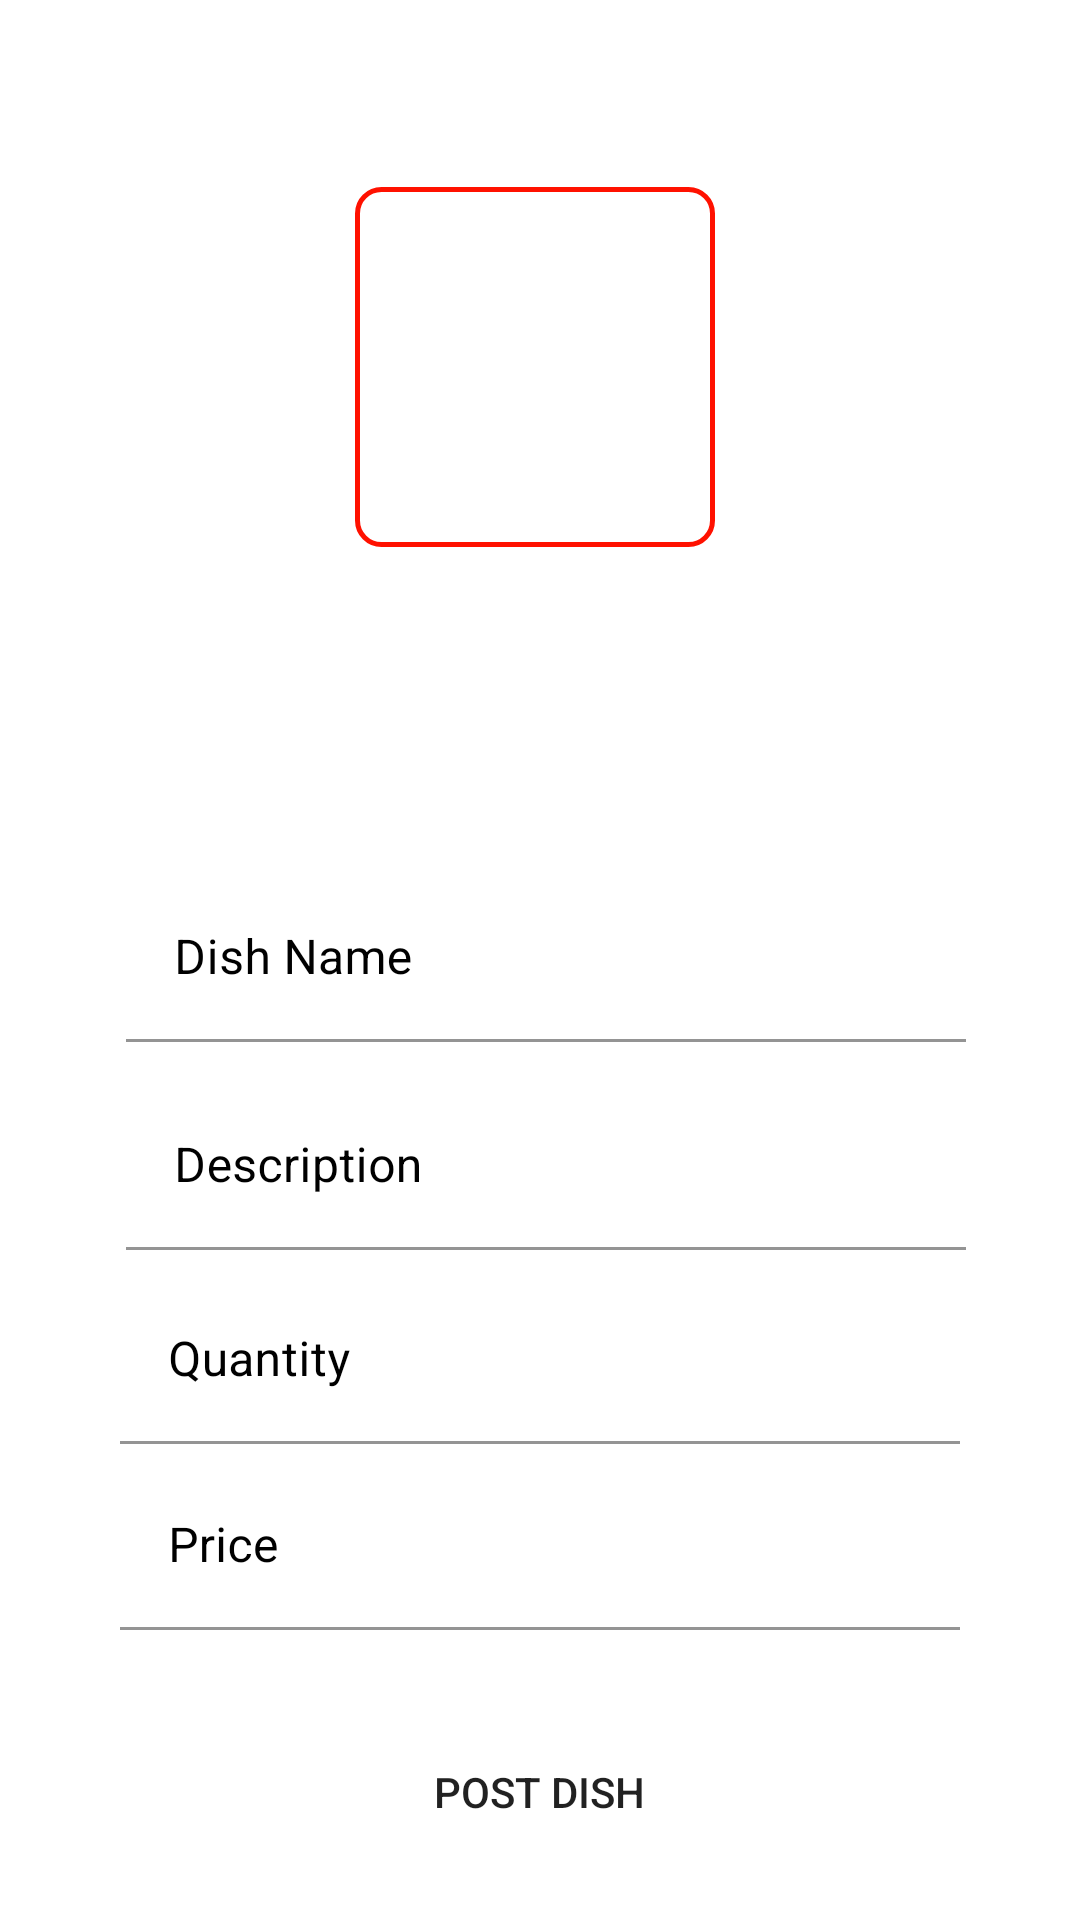

Here is an Android app screen rendered from its layout file. Give the layout XML and the strings, colors and styles it references.
<!-- AndroidManifest.xml: application theme Theme.FoodApp -->
<!-- res/layout/activity_chef__post__dish.xml -->
<?xml version="1.0" encoding="utf-8"?>
<androidx.constraintlayout.widget.ConstraintLayout xmlns:android="http://schemas.android.com/apk/res/android"
    xmlns:app="http://schemas.android.com/apk/res-auto"
    xmlns:tools="http://schemas.android.com/tools"
    android:layout_width="match_parent"
    android:layout_height="match_parent"
    tools:context=".chefFoodPanel.Chef_Post_Dish">

    <ImageButton
        android:id="@+id/image_upload"
        android:layout_width="120dp"
        android:layout_height="120dp"
        android:background="@drawable/camera_shape_btn"
        app:srcCompat="@drawable/ic_camera_24"
        app:layout_constraintBottom_toTopOf="@+id/dishName"
        app:layout_constraintEnd_toEndOf="parent"
        app:layout_constraintStart_toStartOf="parent"
        app:layout_constraintTop_toTopOf="parent"
        app:layout_constraintVertical_bias="0.363"
        app:layout_constraintHorizontal_bias="0.493"/>

    <com.google.android.material.textfield.TextInputLayout
        android:id="@+id/dishName"
        android:layout_width="280dp"
        android:layout_height="wrap_content"
        android:orientation="horizontal"
        android:textColorHint="@color/black"
        app:layout_constraintBottom_toBottomOf="parent"
        app:layout_constraintEnd_toEndOf="parent"
        app:layout_constraintHorizontal_bias="0.525"
        app:layout_constraintStart_toStartOf="parent"
        app:layout_constraintTop_toTopOf="parent"
        app:layout_constraintTop_toBottomOf="@+id/image_upload"
        app:layout_constraintVertical_bias="0.499">

        <com.google.android.material.textfield.TextInputEditText
            android:layout_width="match_parent"
            android:layout_height="wrap_content"
            android:background="@color/white"
            android:hint="Dish Name"
            android:inputType="text"
            android:textColorHint="@color/black" />
            />

    </com.google.android.material.textfield.TextInputLayout>

    <com.google.android.material.textfield.TextInputLayout
        android:id="@+id/description"
        android:layout_width="280dp"
        android:layout_height="wrap_content"
        android:textColorHint="@color/black"
        app:layout_constraintBottom_toBottomOf="parent"
        app:layout_constraintEnd_toEndOf="parent"
        app:layout_constraintHorizontal_bias="0.525"
        app:layout_constraintStart_toStartOf="parent"
        app:layout_constraintTop_toBottomOf="@+id/dishName"
        app:layout_constraintVertical_bias="0.057">

        <com.google.android.material.textfield.TextInputEditText
            android:layout_width="match_parent"
            android:layout_height="wrap_content"
            android:background="@color/white"
            android:hint="Description"
            android:inputType="text" />
    </com.google.android.material.textfield.TextInputLayout>


    <com.google.android.material.textfield.TextInputLayout
        android:layout_width="280dp"
        android:layout_height="wrap_content"
        android:id="@+id/Quantity"
        android:textColorHint="@color/black"
        app:layout_constraintBottom_toBottomOf="parent"
        app:layout_constraintEnd_toEndOf="parent"
        app:layout_constraintTop_toBottomOf="@+id/description"
        app:layout_constraintStart_toStartOf="parent"
        app:layout_constraintVertical_bias="0.053">

        <com.google.android.material.textfield.TextInputEditText
            android:layout_width="match_parent"
            android:layout_height="wrap_content"
            android:background="@color/white"
            android:hint="Quantity"
            android:inputType="number" />
    </com.google.android.material.textfield.TextInputLayout>

    <com.google.android.material.textfield.TextInputLayout
        android:layout_width="280dp"
        android:layout_height="wrap_content"
        android:id="@+id/price"
        android:textColorHint="@color/black"
        app:layout_constraintBottom_toBottomOf="parent"
        app:layout_constraintEnd_toEndOf="parent"
        app:layout_constraintTop_toBottomOf="@+id/Quantity"
        app:layout_constraintStart_toStartOf="parent"
        app:layout_constraintVertical_bias="0.063">

        <com.google.android.material.textfield.TextInputEditText
            android:layout_width="match_parent"
            android:layout_height="wrap_content"
            android:background="@color/white"
            android:hint="Price"
            android:inputType="number" />
    </com.google.android.material.textfield.TextInputLayout>

    <Button
        android:id="@+id/btn_postDish"
        android:layout_width="220dp"
        android:layout_height="wrap_content"
        android:layout_marginTop="30dp"
        android:background="@drawable/btn_red"
        android:text="Post Dish"
        app:backgroundTint="#FF0000"
        app:layout_constraintEnd_toEndOf="parent"
        app:layout_constraintStart_toStartOf="parent"
        app:layout_constraintTop_toBottomOf="@+id/price"
        app:layout_constraintHorizontal_bias="0.498"/>



























































































































</androidx.constraintlayout.widget.ConstraintLayout>
<!-- resources referenced by this layout -->
<resources>
  <color name="black">#FF000000</color>
  <color name="white">#FFFFFFFF</color>
  <!-- drawable camera_shape_btn (drawable) -->
  <?xml version="1.0" encoding="utf-8"?>
  <shape xmlns:android="http://schemas.android.com/apk/res/android">
      <corners android:radius="8dp"/>
      <stroke android:color="@color/btnred"
          android:width="1.5dp"/>
      <solid android:color="@color/white"/>
  
  </shape>
  <style name="Theme.FoodApp" parent="Theme.MaterialComponents.DayNight">
          
          <item name="colorPrimary">@color/foodPandaColor</item>
          <item name="colorPrimaryVariant">#A60B4E</item>
          <item name="colorOnPrimary">@color/white</item>
          
          <item name="colorSecondary">@color/teal_200</item>
          <item name="colorSecondaryVariant">@color/teal_700</item>
          <item name="colorOnSecondary">@color/black</item>
          
          <item name="android:statusBarColor" tools:targetApi="l">?attr/colorPrimaryVariant</item>
          
      </style>
  <color name="btnred">#FF1100</color>
  <color name="foodPandaColor">#d60e64</color>
  <color name="teal_200">#FF03DAC5</color>
  <color name="teal_700">#FF018786</color>
</resources>
